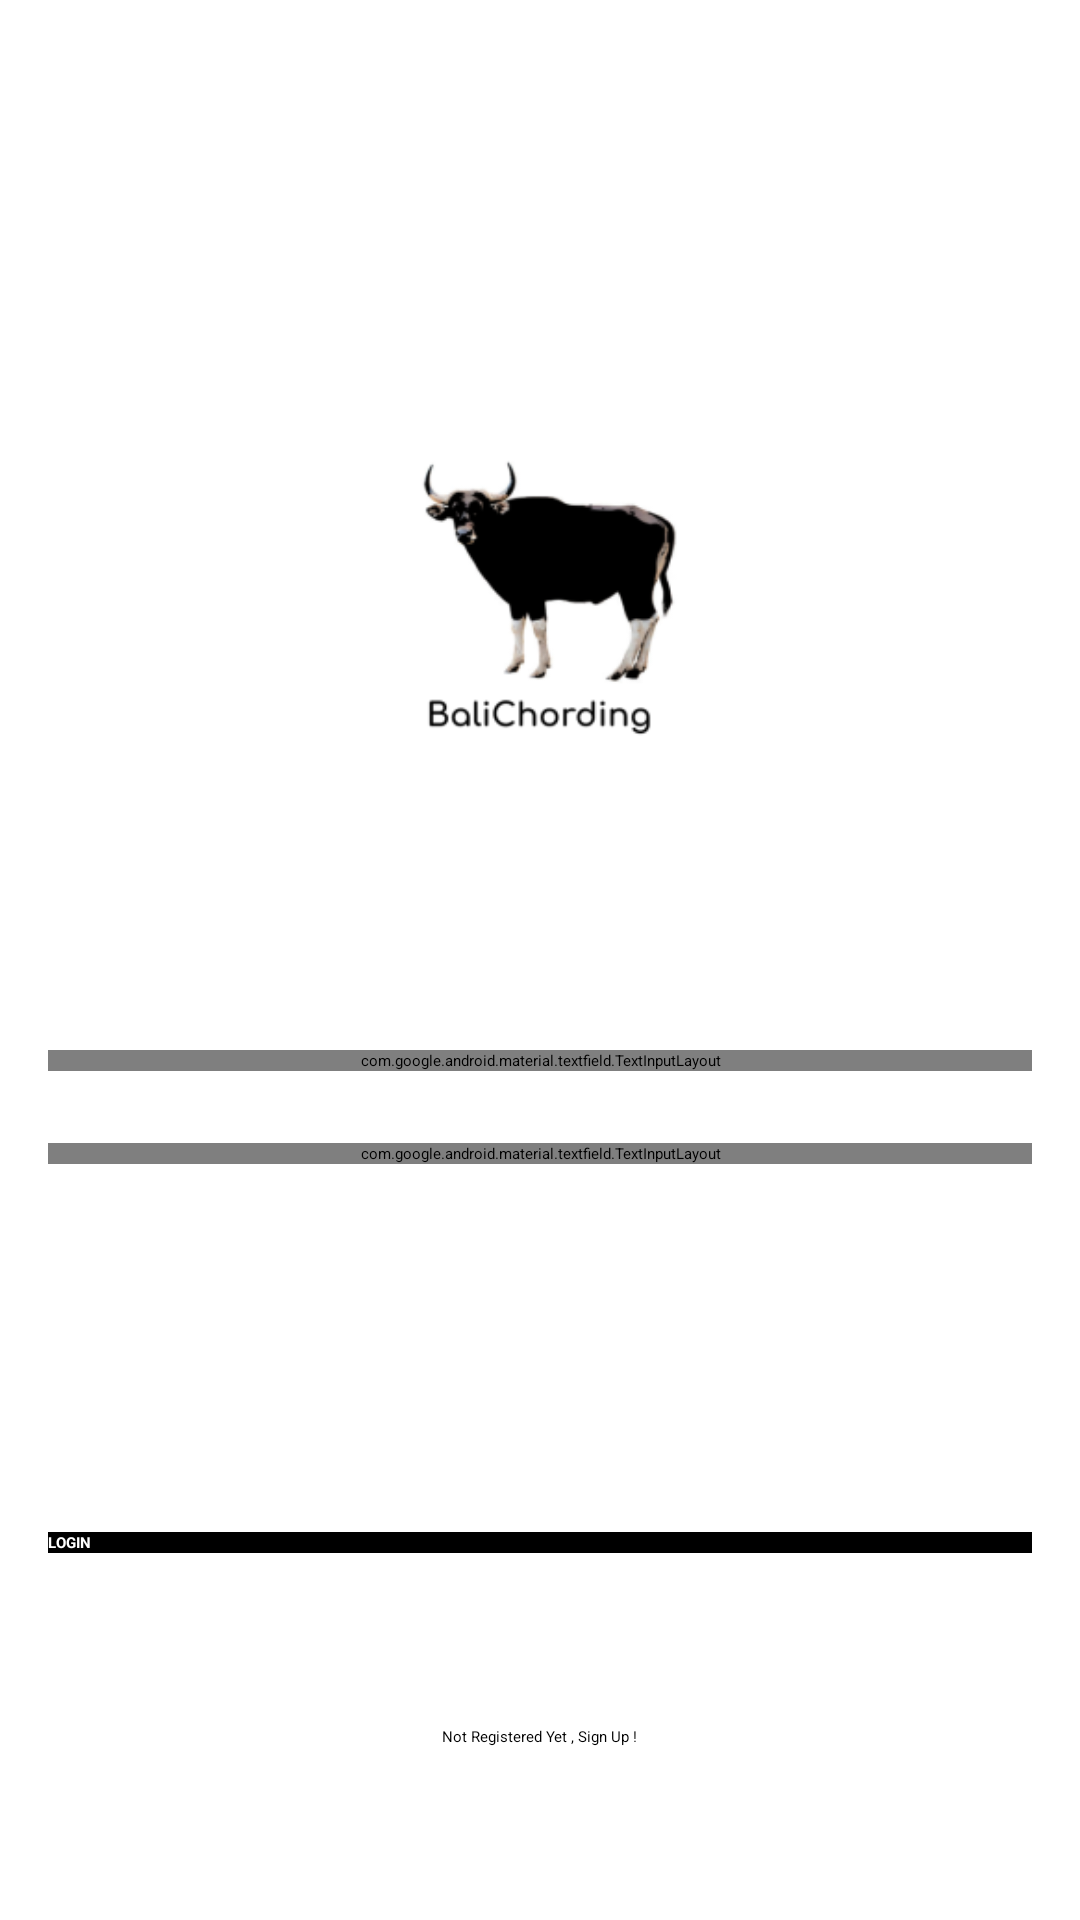

Layout XML and referenced resources for this Android screen:
<!-- AndroidManifest.xml: activity theme Theme.App.Starting -->
<!-- res/layout/activity_login.xml -->
<?xml version="1.0" encoding="utf-8"?>
<androidx.constraintlayout.widget.ConstraintLayout xmlns:android="http://schemas.android.com/apk/res/android"
    xmlns:app="http://schemas.android.com/apk/res-auto"
    xmlns:tools="http://schemas.android.com/tools"
    android:layout_width="match_parent"
    android:layout_height="match_parent"
    android:background="@color/white"
    tools:context=".LoginActivity">


    <ImageView
        android:layout_width="200dp"
        android:layout_height="200dp"
        android:layout_marginTop="100dp"
        android:contentDescription="@string/action_sign_in"

        android:src="@mipmap/ic_logo_foreground"
        app:layout_constraintEnd_toEndOf="parent"
        app:layout_constraintHorizontal_bias="0.497"
        app:layout_constraintStart_toStartOf="parent"
        app:layout_constraintTop_toTopOf="parent" />

    <com.google.android.material.textfield.TextInputLayout
        android:id="@+id/emailLayout"
        style="@style/LoginTextInputOuterFieldStyle"
        android:layout_width="match_parent"
        android:layout_height="wrap_content"
        android:layout_marginHorizontal="16dp"
        android:layout_marginTop="350dp"
        app:boxStrokeColor="@color/black"
        app:hintTextColor="@color/black"
        app:layout_constraintEnd_toEndOf="parent"
        app:layout_constraintHorizontal_bias="0.5"
        app:layout_constraintStart_toStartOf="parent"
        app:layout_constraintTop_toTopOf="parent">

        <com.google.android.material.textfield.TextInputEditText
            android:id="@+id/emailEt"
            style="@style/LoginTextInputInnerFieldStyle"
            android:layout_width="match_parent"
            android:layout_height="wrap_content"
            android:hint="Type your Email"
            android:inputType="textEmailAddress" />
    </com.google.android.material.textfield.TextInputLayout>

    <com.google.android.material.textfield.TextInputLayout
        android:id="@+id/passwordLayout"
        style="@style/LoginTextInputOuterFieldStyle"
        android:layout_width="match_parent"
        android:layout_height="wrap_content"
        android:layout_marginHorizontal="16dp"
        android:layout_marginTop="24dp"
        app:boxStrokeColor="@color/black"
        app:hintTextColor="@color/black"
        app:layout_constraintEnd_toEndOf="parent"
        app:layout_constraintHorizontal_bias="0.5"
        app:layout_constraintStart_toStartOf="parent"
        app:layout_constraintTop_toBottomOf="@id/emailLayout"
        app:passwordToggleEnabled="true">

        <com.google.android.material.textfield.TextInputEditText
            android:id="@+id/passET"
            style="@style/LoginTextInputInnerFieldStyle"
            android:layout_width="match_parent"
            android:layout_height="wrap_content"
            android:hint="Type Your Password"
            android:inputType="textPassword" />
    </com.google.android.material.textfield.TextInputLayout>

    <androidx.appcompat.widget.AppCompatButton
        android:id="@+id/button"
        android:layout_width="0dp"
        android:layout_height="wrap_content"
        android:layout_marginHorizontal="16dp"
        android:background="@color/black"
        android:text="LOGIN"
        android:textColor="@color/white"
        android:textStyle="bold"
        app:layout_constraintBottom_toBottomOf="parent"
        app:layout_constraintEnd_toEndOf="parent"
        app:layout_constraintHorizontal_bias="0.5"
        app:layout_constraintStart_toStartOf="parent"
        app:layout_constraintTop_toBottomOf="@+id/passwordLayout" />

    <TextView
        android:id="@+id/textView"
        android:layout_width="wrap_content"
        android:layout_height="wrap_content"
        android:textColor="@color/black"
        android:text="Not Registered Yet , Sign Up !"
        app:layout_constraintBottom_toBottomOf="parent"
        app:layout_constraintEnd_toEndOf="parent"
        app:layout_constraintHorizontal_bias="0.5"
        app:layout_constraintStart_toStartOf="parent"
        app:layout_constraintTop_toBottomOf="@+id/button" />

</androidx.constraintlayout.widget.ConstraintLayout>
<!-- resources referenced by this layout -->
<resources>
  <!-- mipmap ic_logo_foreground: png bitmap (mipmap-hdpi, 4973 bytes) -->
  <string name="action_sign_in">Sign in or register</string>
  <style name="LoginTextInputInnerFieldStyle" parent="Widget.MaterialComponents.TextInputLayout.OutlinedBox">
          <item name="android:layout_width">match_parent</item>
          <item name="android:layout_height">wrap_content</item>
          <item name="android:textColor">@color/black</item>
          <item name="android:textColorHint">@color/black</item>
          <item name="android:maxLines">1</item>
          <item name="android:textSize">14sp</item>
          <item name="android:singleLine">true</item>
      </style>
  <style name="LoginTextInputOuterFieldStyle" parent="Widget.MaterialComponents.TextInputLayout.OutlinedBox">
          <item name="android:layout_width">match_parent</item>
          <item name="android:layout_height">wrap_content</item>
          <item name="android:layout_marginTop">15dp</item>
          <item name="android:layout_marginBottom">15dp</item>
      </style>
  <style name="Theme.App.Starting" parent="Theme.SplashScreen">
          
          <item name="windowSplashScreenBackground">@color/white</item>
  
          
          <item name="windowSplashScreenAnimatedIcon">@mipmap/ic_logo_foreground</item>
          
          <item name="windowSplashScreenAnimationDuration">2000</item>
  
          
          
          <item name="postSplashScreenTheme">@style/Theme.Fapet</item>
      </style>
  <style name="Theme.Fapet" parent="Theme.MaterialComponents.DayNight.NoActionBar">
          
          <item name="colorPrimary">@color/purple_500</item>
          <item name="colorPrimaryVariant">@android:color/darker_gray</item>
          <item name="colorOnPrimary">@color/white</item>
          
          <item name="colorSecondary">@color/teal_200</item>
          <item name="colorSecondaryVariant">@color/teal_700</item>
          <item name="colorOnSecondary">@color/black</item>
          
          <item name="android:statusBarColor" tools:targetApi="l">?attr/colorPrimaryVariant</item>
          
      </style>
  <!-- not gathered from this repository: default colours our renderer supplied (Android Studio template values) -->
  <color name="purple_500">#FF6200EE</color>
  <color name="teal_200">#FF03DAC5</color>
  <color name="teal_700">#FF018786</color>
  <color name="black">#FF000000</color>
  <color name="white">#FFFFFFFF</color>
</resources>
